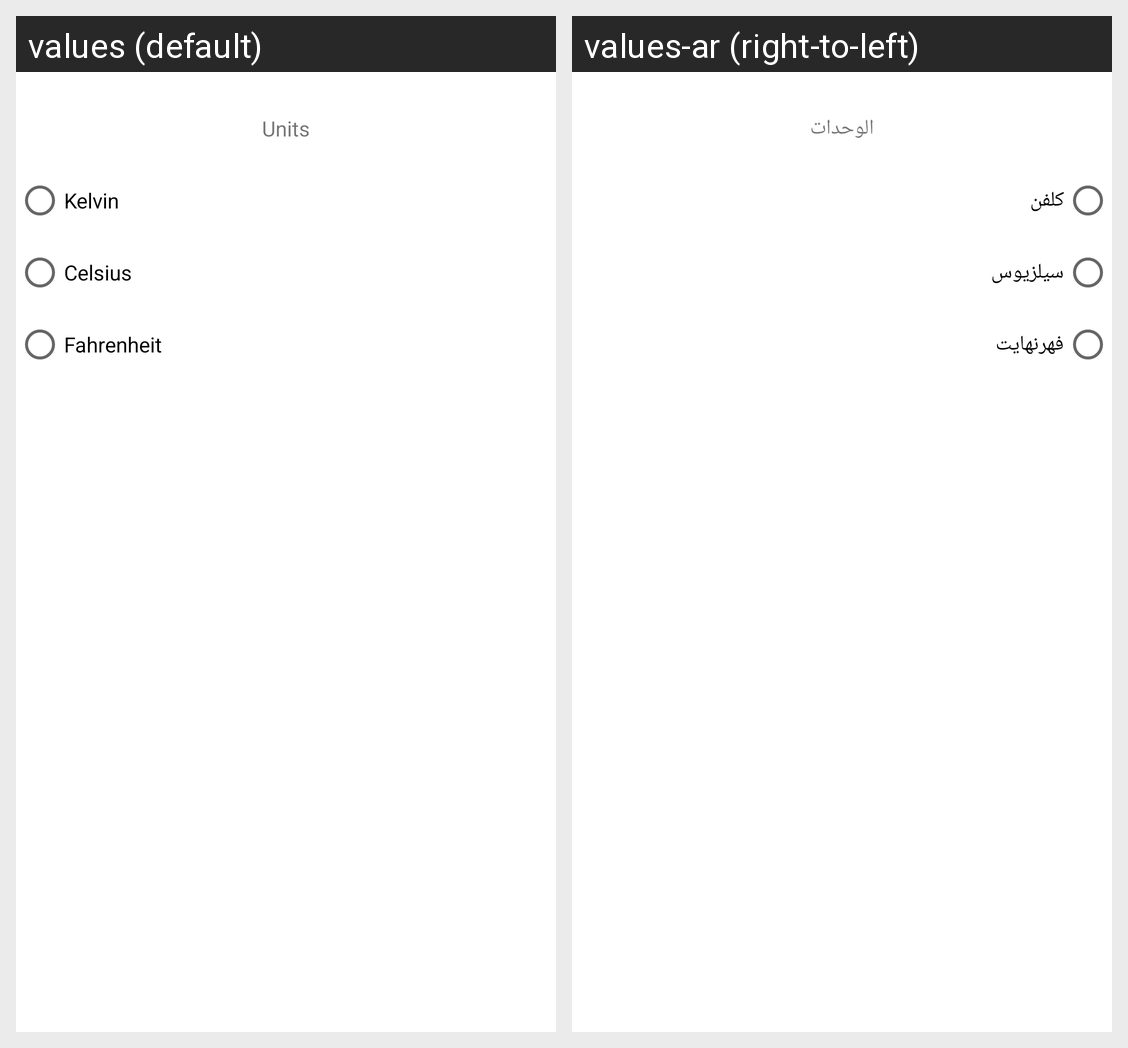

Here is an Android app screen in its default locale and in the app's own translations. Write out the translated-string differences for the strings that appear on this screen.
Android screen res/layout/activity_units.xml rendered under 2 locales, left to right: values (default), values-ar (right-to-left). Device: Nexus 5 (rendered at 1080×1920; each locale shown at half size, 540×960, under a caption strip naming it); theme Theme.OpenWeather.
Strings drawn on this screen, with the default value and each locale's value (text and hints the layout hard-codes, and strings that could not be matched under every locale, appear in the picture but are not listed):

units
  values: Units
  values-ar: الوحدات

kelvin
  values: Kelvin
  values-ar: كلفن

celsius
  values: Celsius
  values-ar: سيلزيوس

fahrenheit
  values: Fahrenheit
  values-ar: فهرنهايت
